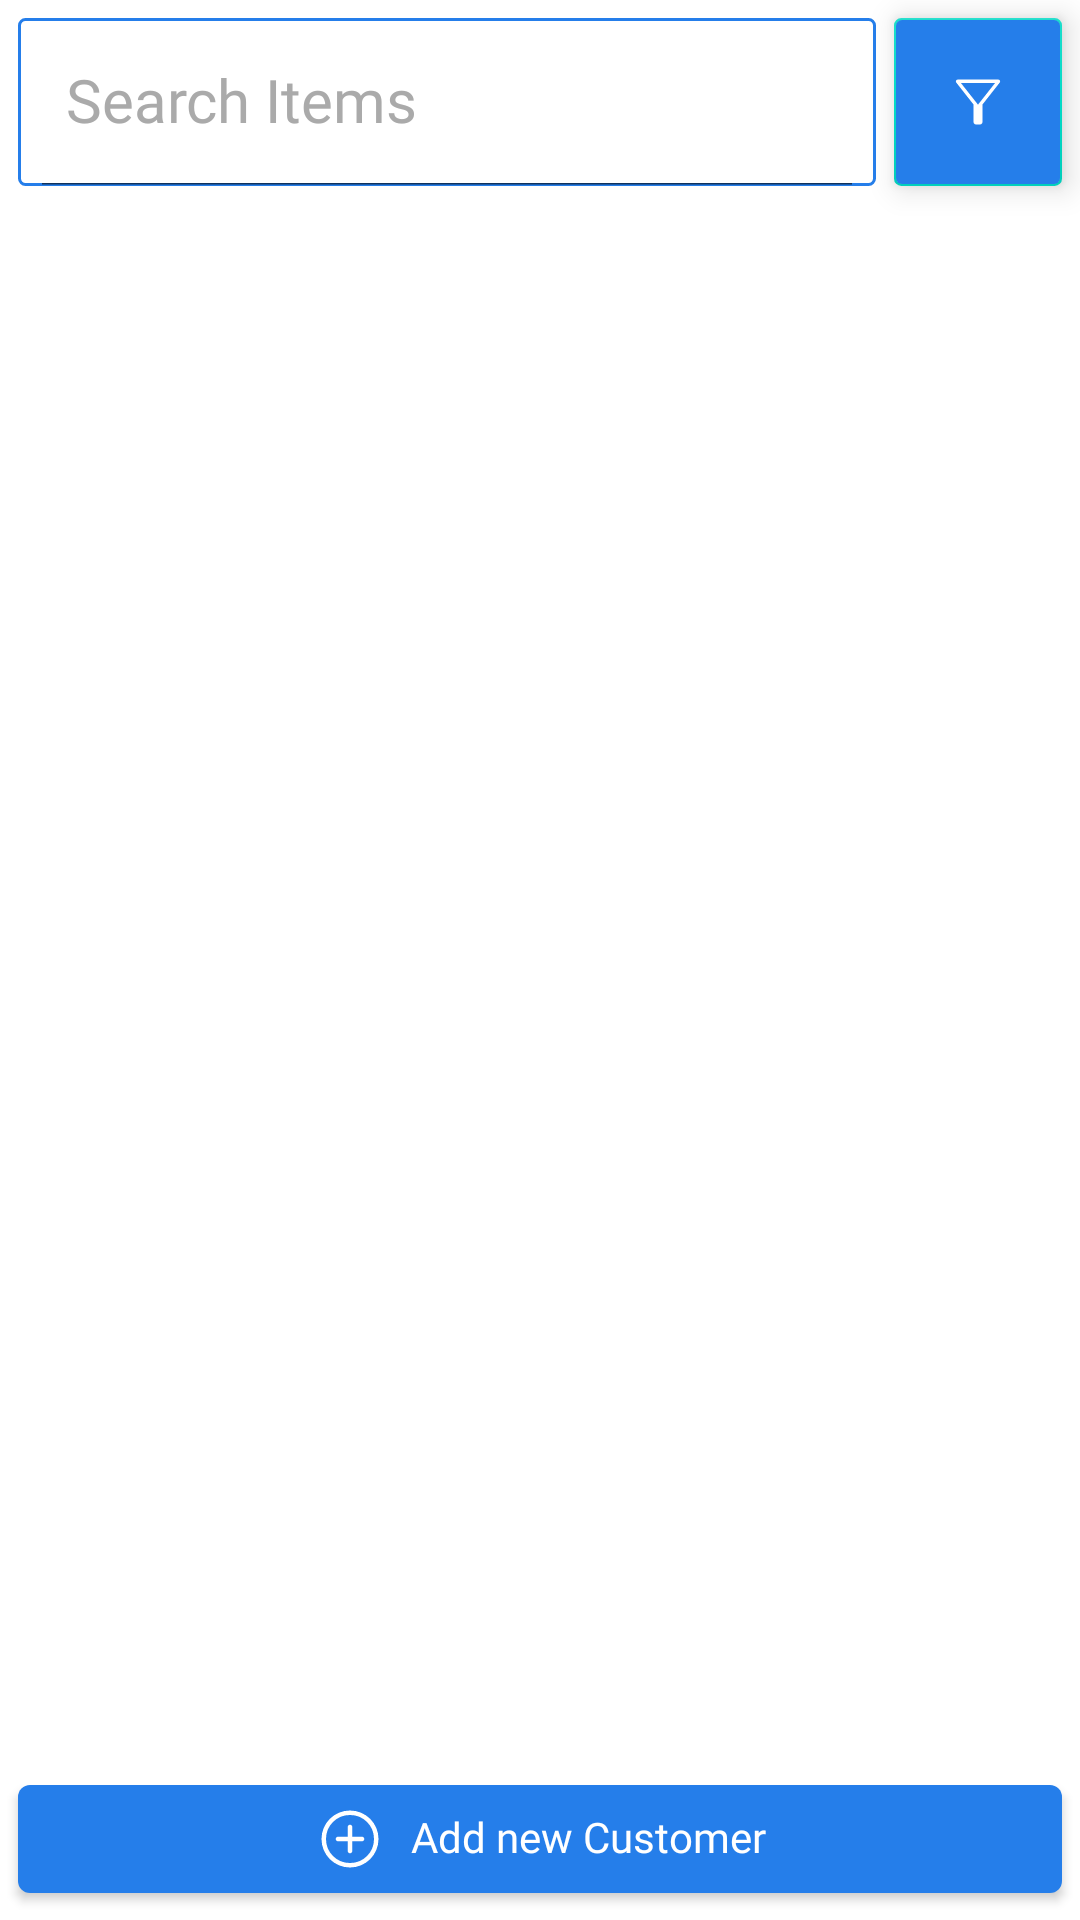

The Android layout XML behind this screen, and the referenced resources:
<!-- AndroidManifest.xml: application theme Theme.ShopManager -->
<!-- res/layout/fragment_customers.xml -->
<?xml version="1.0" encoding="utf-8"?>
<androidx.constraintlayout.widget.ConstraintLayout xmlns:android="http://schemas.android.com/apk/res/android"
    xmlns:app="http://schemas.android.com/apk/res-auto"
    xmlns:tools="http://schemas.android.com/tools"
    android:layout_width="match_parent"

    android:layout_height="match_parent">


    <androidx.appcompat.widget.SearchView
        android:id="@+id/customers_search_view"
        android:layout_width="0dp"
        android:layout_height="0dp"
        android:layout_marginStart="6dp"
        android:layout_marginEnd="6dp"
        android:background="@drawable/searh_bar_bg"
        android:theme="@style/SearchBar"
        app:iconifiedByDefault="false"
        app:layout_constraintBottom_toBottomOf="@+id/filter_customers_btn"
        app:layout_constraintEnd_toStartOf="@id/filter_customers_btn"

        app:layout_constraintStart_toStartOf="parent"
        app:layout_constraintTop_toTopOf="@id/filter_customers_btn"
        app:queryHint="Search Items"
        app:searchIcon="@drawable/search_icon" />

    <androidx.recyclerview.widget.RecyclerView
        android:id="@+id/customers_rv"
        android:layout_width="0dp"
        android:layout_height="0dp"
        android:layout_margin="6dp"
        tools:listitem="@layout/stock_item_layout"


        app:layout_constraintBottom_toTopOf="@id/add_customer_btn"
        app:layout_constraintEnd_toEndOf="parent"
        app:layout_constraintStart_toStartOf="parent"
        app:layout_constraintTop_toBottomOf="@id/customers_search_view" />

    <com.google.android.material.button.MaterialButton
        android:id="@+id/add_customer_btn"
        android:layout_width="match_parent"
        android:layout_marginStart="6dp"
        android:layout_marginEnd="6dp"
        android:layout_height="wrap_content"
        android:layout_marginBottom="3dp"




        android:text="Add new Customer"
        android:textAllCaps="false"
        app:icon="@drawable/add_items_icon"
        app:iconGravity="textStart"
        android:includeFontPadding="false"
        android:textAppearance="@style/CustomFontTextAppearance2"



        android:textColor="@color/white"

        app:iconTint="@color/white"
        app:layout_constraintBottom_toBottomOf="parent"
        app:layout_constraintEnd_toEndOf="parent"
        app:layout_constraintStart_toStartOf="parent" />



    <com.google.android.material.floatingactionbutton.FloatingActionButton
        android:id="@+id/filter_customers_btn"
        android:layout_width="wrap_content"

        android:layout_height="wrap_content"
        android:layout_margin="6dp"
        android:backgroundTint="@color/blue1"
        app:shapeAppearanceOverlay="@style/fab_square"
        app:tint="@color/white"
        app:srcCompat="@drawable/filter_icon"
        app:layout_constraintEnd_toEndOf="parent"
        app:layout_constraintTop_toTopOf="parent" />





    <com.google.android.material.progressindicator.CircularProgressIndicator
        android:id="@+id/loading_customers"
        android:layout_width="25dp"
        android:layout_height="25dp"
        android:indeterminate="true"
        android:indeterminateBehavior="cycle"
        android:visibility="gone"
        app:indicatorColor="@color/blue1"
        app:layout_constraintBottom_toBottomOf="parent"
        app:layout_constraintEnd_toEndOf="parent"
        app:layout_constraintStart_toStartOf="parent"
        app:layout_constraintTop_toTopOf="parent"
        app:trackColor="@color/white" />


</androidx.constraintlayout.widget.ConstraintLayout>
<!-- res/layout/stock_item_layout.xml (included above) -->
<?xml version="1.0" encoding="utf-8"?>
<com.google.android.material.card.MaterialCardView android:layout_width="match_parent"
    xmlns:app="http://schemas.android.com/apk/res-auto"
    xmlns:tools="http://schemas.android.com/tools"


    app:cardElevation="6dp"
    app:cardCornerRadius="6dp"
    android:layout_marginStart="4dp"
    android:layout_marginEnd="4dp"
    android:layout_marginTop="4dp"
    android:layout_marginBottom="4dp"
    android:backgroundTint="@color/white"


    android:layout_height="wrap_content"
    xmlns:android="http://schemas.android.com/apk/res/android">

    <androidx.constraintlayout.widget.ConstraintLayout
        android:layout_width="match_parent"
        android:layout_height="wrap_content"
        android:layout_margin="3dp">


        <com.makeramen.roundedimageview.RoundedImageView
            android:id="@+id/item_Image"
            android:layout_width="90dp"
            android:layout_height="100dp"
            android:layout_marginStart="2dp"
            android:layout_marginTop="2dp"
            android:src="@drawable/image_placeholder"

            android:scaleType="center"

            app:layout_constraintStart_toStartOf="parent"
            app:layout_constraintTop_toTopOf="parent"
            app:riv_corner_radius="2dp" />


        <TextView
            android:id="@+id/item_name"
            style="@style/CustomFontTextAppearance2"
            android:layout_width="0dp"
            android:layout_height="wrap_content"

            android:layout_marginStart="4dp"
            android:layout_marginTop="4dp"

            android:ellipsize="end"
            android:includeFontPadding="false"

            android:maxLines="2"
            android:textColor="#4C4B4B"
            android:textSize="18sp"
            app:layout_constraintStart_toEndOf="@+id/item_Image"
            app:layout_constraintTop_toTopOf="@id/item_Image"
            app:layout_constraintEnd_toEndOf="parent"
            android:layout_marginEnd="2dp"
            tools:text="Dettol Foaming HandWash- Strawberry Scented 2.5L with free refill" />

        <TextView
            android:id="@+id/item_available_stock"
            style="@style/CustomFontTextAppearance2"
            android:layout_width="wrap_content"
            android:layout_height="wrap_content"

            android:ellipsize="end"
            android:includeFontPadding="false"


            android:textColor="@color/blue2"
            android:textSize="16sp"
            android:layout_marginStart="10dp"

            app:layout_constraintStart_toEndOf="@+id/item_purchase_price"
            app:layout_constraintTop_toBottomOf="@id/item_category"
            tools:text="100 units" />

        <TextView
            android:id="@+id/item_category"
            style="@style/CustomFontTextAppearance3"
            android:layout_width="wrap_content"
            android:layout_height="wrap_content"
            android:layout_marginStart="6dp"

            android:ellipsize="end"
            android:includeFontPadding="false"


            android:textColor="#757373"
            android:textSize="16sp"
            app:layout_constraintStart_toEndOf="@+id/item_Image"
            app:layout_constraintTop_toBottomOf="@id/item_name"
            tools:text="Convenience Goods" />

        <TextView
            android:id="@+id/item_selling_price"
            style="@style/CustomFontTextAppearance2"
            android:layout_width="wrap_content"
            android:layout_height="wrap_content"


            android:ellipsize="end"
            android:includeFontPadding="false"


            android:textColor="@color/blue2"
            android:textSize="16sp"
            app:layout_constraintStart_toStartOf="@+id/item_category"
            app:layout_constraintTop_toBottomOf="@id/item_category"
            tools:text="85.00" />
        <TextView
            android:id="@+id/item_purchase_price"
            style="@style/CustomFontTextAppearance2"
            android:layout_width="wrap_content"
            android:layout_height="wrap_content"
            android:layout_marginStart="10dp"

            android:ellipsize="end"
            android:includeFontPadding="false"

            android:maxLines="2"
            android:textColor="@color/blue2"
            android:textSize="16sp"
            app:layout_constraintStart_toEndOf="@+id/item_selling_price"

            app:layout_constraintTop_toBottomOf="@id/item_category"
            tools:text="60.00" />

        <ImageView
            android:layout_width="30dp"
            android:layout_height="30dp"
            android:src="@drawable/minus_icon"
            android:id="@+id/remove_item"
            android:layout_marginStart="12dp"
            app:layout_constraintTop_toBottomOf="@id/item_selling_price"
            app:layout_constraintStart_toStartOf="@id/item_purchase_price"/>

        <TextView
            android:id="@+id/item_qty"
            style="@style/CustomFontTextAppearance2"
            android:layout_width="wrap_content"
            android:layout_height="wrap_content"
            android:textSize="20sp"
            android:layout_marginStart="6dp"
            app:layout_constraintTop_toTopOf="@id/remove_item"
            app:layout_constraintBottom_toBottomOf="parent"
            app:layout_constraintStart_toEndOf="@id/remove_item"
            tools:text="4" />
        <ImageView
            android:layout_width="30dp"
            android:layout_height="30dp"
            android:id="@+id/add_item"
            android:src="@drawable/plus_icon"
            app:layout_constraintStart_toEndOf="@id/item_qty"
       android:layout_marginStart="6dp"
            app:layout_constraintTop_toTopOf="@id/item_qty"
            />









    </androidx.constraintlayout.widget.ConstraintLayout>
</com.google.android.material.card.MaterialCardView>
<!-- resources referenced by this layout -->
<resources>
  <color name="blue1">#257EEA</color>
  <color name="blue2">#264DD8</color>
  <color name="white">#FFFFFFFF</color>
  <!-- drawable filter_icon (drawable) -->
  <vector xmlns:android="http://schemas.android.com/apk/res/android"
      android:width="48dp"
      android:height="48dp"
      android:viewportWidth="960"
      android:viewportHeight="960"
      android:tint="@color/white">
    <path
        android:fillColor="@android:color/white"
        android:pathData="M455.39,780Q440.31,780 430.15,769.84Q420,759.69 420,744.61L420,513.08L191,221.92Q180.08,209.16 187.96,194.58Q195.85,180 211.46,180L748.54,180Q764.15,180 772.04,194.58Q779.92,209.16 769,221.92L540,513.08L540,744.61Q540,759.69 529.84,769.84Q519.69,780 504.61,780L455.39,780ZM480,515.54L708.84,225.39L251.15,225.39L480,515.54ZM480,515.54L480,515.54L480,515.54L480,515.54Z"/>
  </vector>
  <!-- drawable image_placeholder (drawable) -->
  <vector xmlns:android="http://schemas.android.com/apk/res/android"
      android:width="24dp"
      android:height="24dp"
      android:viewportWidth="960"
      android:viewportHeight="960"
      android:tint="?attr/colorControlNormal">
    <path
        android:fillColor="@android:color/white"
        android:pathData="M212.31,820Q182,820 161,799Q140,778 140,747.69L140,212.31Q140,182 161,161Q182,140 212.31,140L747.69,140Q778,140 799,161Q820,182 820,212.31L820,747.69Q820,778 799,799Q778,820 747.69,820L212.31,820ZM212.31,760L747.69,760Q752.31,760 756.15,756.15Q760,752.31 760,747.69L760,212.31Q760,207.69 756.15,203.85Q752.31,200 747.69,200L212.31,200Q207.69,200 203.85,203.85Q200,207.69 200,212.31L200,747.69Q200,752.31 203.85,756.15Q207.69,760 212.31,760ZM270,670L693.08,670L561.54,494.62L449.23,640.77L369.23,538.46L270,670ZM200,760Q200,760 200,756.15Q200,752.31 200,747.69L200,212.31Q200,207.69 200,203.85Q200,200 200,200L200,200Q200,200 200,203.85Q200,207.69 200,212.31L200,747.69Q200,752.31 200,756.15Q200,760 200,760L200,760Z"/>
  </vector>
  <!-- drawable searh_bar_bg (drawable) -->
  <?xml version="1.0" encoding="utf-8"?>
  <shape xmlns:android="http://schemas.android.com/apk/res/android"
      android:shape="rectangle">
  
      <corners android:radius="2dp"/>
      <solid android:color="@color/white"/>
      <stroke android:color="@color/blue1"
          android:width="1dp"/>
  
  </shape>
  <style name="CustomFontTextAppearance2" parent="TextAppearance.AppCompat.Body1">
          <item name="fontFamily">@font/poppins_bold</item>
          <item name="android:fontFamily">@font/poppins_bold</item>
  
      </style>
  <style name="CustomFontTextAppearance3" parent="TextAppearance.AppCompat.Body1">
          <item name="fontFamily">@font/poppins_semibold</item>
          <item name="android:fontFamily">@font/poppins_semibold</item>
          <item name="android:textSize">20sp</item>
  
      </style>
  <style name="SearchBar" parent="Widget.AppCompat.SearchView">
          <item name="android:textAppearance">@style/CustomFontTextAppearance2</item>
          <item name="android:editTextColor">@color/black</item>
          <item name="android:textSize">20sp</item>
          <item name="fontFamily">@font/poppins_semibold</item>
          <item name="android:textColorHint">@android:color/darker_gray</item>
  
      </style>
  <style name="fab_square" parent="">
          <item name="cornerFamily">rounded</item>
          <item name="cornerSize">2dp</item>
      </style>
  <style name="Theme.ShopManager" parent="Base.Theme.ShopManager" />
  <color name="black">#FF000000</color>
  <style name="Base.Theme.ShopManager" parent="Theme.MaterialComponents.DayNight.NoActionBar">
          
          
  
          <item name="colorPrimary">@color/blue1</item>
          <item name="android:statusBarColor">@color/black</item>
  
  
      </style>
</resources>
